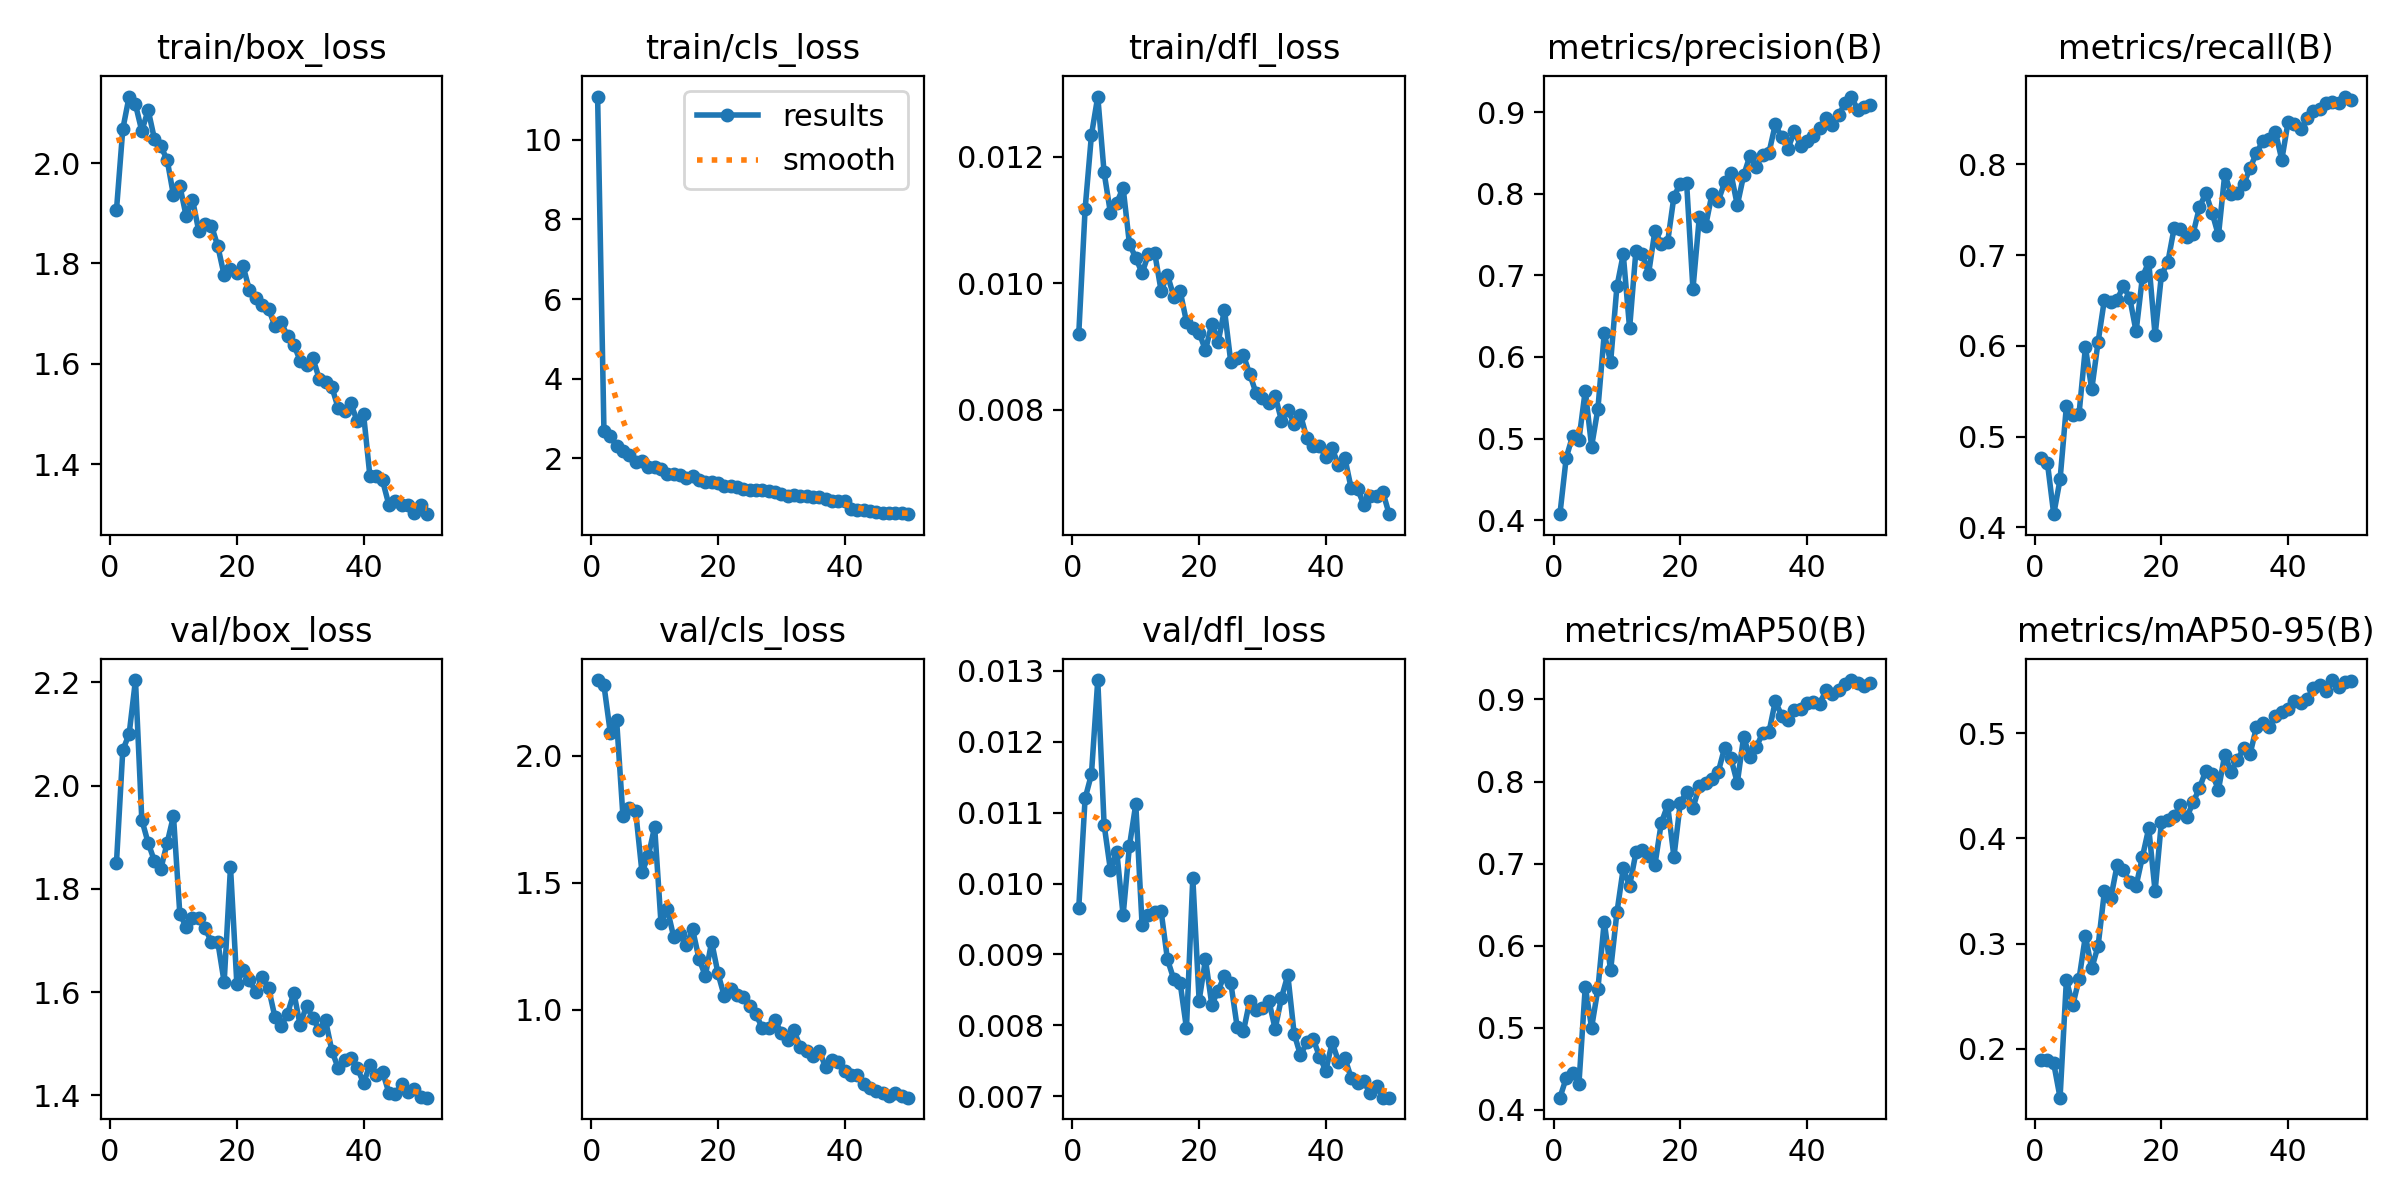

Data behind this chart, as committed beside it:
epoch, time, train/box_loss, train/cls_loss, train/dfl_loss, metrics/precision(B), metrics/recall(B), metrics/mAP50(B), metrics/mAP50-95(B), val/box_loss, val/cls_loss, val/dfl_loss, lr/pg0, lr/pg1, lr/pg2
1, 95.37, 1.906, 11.09, 0.0092, 0.4073, 0.4762, 0.4148, 0.1892, 1.851, 2.299, 0.00966, 0.0004728, 0.0004728, 0.0004728
2, 182.9, 2.068, 2.681, 0.01117, 0.4767, 0.471, 0.4389, 0.1896, 2.069, 2.279, 0.0112, 0.0009303, 0.0009303, 0.0009303
3, 269.3, 2.133, 2.562, 0.01234, 0.5029, 0.4144, 0.4449, 0.186, 2.1, 2.092, 0.01154, 0.001369, 0.001369, 0.001369
4, 354.5, 2.117, 2.3, 0.01295, 0.4982, 0.4527, 0.4315, 0.1535, 2.205, 2.141, 0.01287, 0.001344, 0.001344, 0.001344
5, 439.3, 2.064, 2.191, 0.01175, 0.5588, 0.5336, 0.5501, 0.2656, 1.934, 1.762, 0.01083, 0.001316, 0.001316, 0.001316
6, 524.3, 2.106, 2.08, 0.01111, 0.4902, 0.5241, 0.5001, 0.2412, 1.889, 1.795, 0.01019, 0.001288, 0.001288, 0.001288
7, 609.8, 2.048, 1.894, 0.01127, 0.5366, 0.5253, 0.5475, 0.2666, 1.854, 1.783, 0.01045, 0.001259, 0.001259, 0.001259
8, 698.1, 2.033, 1.921, 0.01151, 0.6288, 0.5983, 0.6294, 0.3072, 1.838, 1.542, 0.00955, 0.001231, 0.001231, 0.001231
9, 783.1, 2.007, 1.791, 0.01062, 0.5932, 0.552, 0.5699, 0.2764, 1.889, 1.604, 0.01053, 0.001203, 0.001203, 0.001203
10, 868.1, 1.936, 1.774, 0.0104, 0.6863, 0.6042, 0.6405, 0.2977, 1.941, 1.721, 0.01112, 0.001174, 0.001174, 0.001174
11, 953.5, 1.955, 1.73, 0.01016, 0.7257, 0.651, 0.6942, 0.3496, 1.752, 1.343, 0.00941, 0.001146, 0.001146, 0.001146
12, 1039, 1.895, 1.606, 0.01046, 0.635, 0.648, 0.6728, 0.343, 1.726, 1.397, 0.00956, 0.001118, 0.001118, 0.001118
13, 1124, 1.927, 1.614, 0.01047, 0.7303, 0.6508, 0.7135, 0.3745, 1.743, 1.287, 0.0096, 0.001089, 0.001089, 0.001089
14, 1209, 1.864, 1.576, 0.00988, 0.7264, 0.6658, 0.7161, 0.37, 1.744, 1.3, 0.00961, 0.001061, 0.001061, 0.001061
15, 1295, 1.878, 1.51, 0.01013, 0.7021, 0.6527, 0.7098, 0.3584, 1.724, 1.253, 0.00893, 0.001033, 0.001033, 0.001033
16, 1380, 1.875, 1.543, 0.00979, 0.7547, 0.6158, 0.6985, 0.3549, 1.697, 1.316, 0.00865, 0.001005, 0.001005, 0.001005
17, 1465, 1.834, 1.453, 0.00988, 0.7387, 0.6759, 0.7495, 0.3825, 1.697, 1.2, 0.0086, 0.0009763, 0.0009763, 0.0009763
18, 1551, 1.777, 1.407, 0.00939, 0.7405, 0.6925, 0.7711, 0.4099, 1.619, 1.133, 0.00796, 0.000948, 0.000948, 0.000948
19, 1636, 1.788, 1.399, 0.0093, 0.7965, 0.6116, 0.7082, 0.3497, 1.842, 1.267, 0.01008, 0.0009197, 0.0009197, 0.0009197
20, 1721, 1.781, 1.366, 0.00922, 0.8122, 0.678, 0.7737, 0.416, 1.617, 1.142, 0.00835, 0.0008914, 0.0008914, 0.0008914
21, 1807, 1.794, 1.309, 0.00894, 0.813, 0.6919, 0.7874, 0.4177, 1.642, 1.052, 0.00893, 0.0008631, 0.0008631, 0.0008631
22, 1892, 1.746, 1.303, 0.00936, 0.6831, 0.7295, 0.7676, 0.421, 1.624, 1.081, 0.00829, 0.0008348, 0.0008348, 0.0008348
23, 1977, 1.731, 1.283, 0.00907, 0.7709, 0.729, 0.7941, 0.4316, 1.6, 1.056, 0.00849, 0.0008065, 0.0008065, 0.0008065
24, 2062, 1.717, 1.23, 0.00958, 0.7604, 0.7199, 0.7976, 0.42, 1.63, 1.049, 0.0087, 0.0007782, 0.0007782, 0.0007782
25, 2149, 1.71, 1.21, 0.00875, 0.7994, 0.7236, 0.8026, 0.4345, 1.608, 1.014, 0.0086, 0.0007499, 0.0007499, 0.0007499
26, 2234, 1.676, 1.2, 0.00882, 0.7912, 0.7526, 0.8117, 0.4478, 1.552, 0.9813, 0.00798, 0.0007216, 0.0007216, 0.0007216
27, 2319, 1.683, 1.194, 0.00886, 0.8137, 0.7684, 0.8412, 0.4644, 1.534, 0.9266, 0.00792, 0.0006934, 0.0006934, 0.0006934
28, 2405, 1.655, 1.172, 0.00856, 0.8248, 0.7467, 0.8282, 0.4617, 1.558, 0.9286, 0.00835, 0.0006651, 0.0006651, 0.0006651
29, 2490, 1.638, 1.143, 0.00826, 0.7859, 0.7216, 0.7983, 0.4464, 1.599, 0.9584, 0.00821, 0.0006368, 0.0006368, 0.0006368
30, 2574, 1.606, 1.097, 0.00819, 0.8223, 0.7893, 0.8541, 0.4798, 1.536, 0.9072, 0.00824, 0.0006085, 0.0006085, 0.0006085
31, 2659, 1.597, 1.055, 0.0081, 0.8466, 0.7672, 0.8297, 0.4635, 1.574, 0.8792, 0.00835, 0.0005802, 0.0005802, 0.0005802
32, 2744, 1.611, 1.089, 0.00822, 0.8332, 0.7684, 0.8422, 0.4748, 1.549, 0.9188, 0.00795, 0.0005519, 0.0005519, 0.0005519
33, 2829, 1.571, 1.048, 0.00783, 0.8479, 0.7785, 0.8587, 0.486, 1.527, 0.8505, 0.00839, 0.0005236, 0.0005236, 0.0005236
34, 2915, 1.563, 1.04, 0.008, 0.8502, 0.7958, 0.8602, 0.4805, 1.546, 0.8385, 0.00871, 0.0004953, 0.0004953, 0.0004953
35, 3000, 1.554, 1.027, 0.00778, 0.8848, 0.8128, 0.8978, 0.506, 1.486, 0.8166, 0.00788, 0.000467, 0.000467, 0.000467
36, 3085, 1.512, 1.02, 0.00792, 0.8688, 0.8253, 0.8804, 0.5094, 1.453, 0.8367, 0.00758, 0.0004387, 0.0004387, 0.0004387
37, 3170, 1.506, 0.9792, 0.00755, 0.855, 0.8276, 0.8744, 0.5062, 1.469, 0.7719, 0.00776, 0.0004104, 0.0004104, 0.0004104
38, 3255, 1.521, 0.9237, 0.00742, 0.8762, 0.8356, 0.8867, 0.5168, 1.473, 0.8024, 0.00781, 0.0003821, 0.0003821, 0.0003821
39, 3340, 1.486, 0.9292, 0.00742, 0.8587, 0.8051, 0.8882, 0.5207, 1.454, 0.7933, 0.00756, 0.0003538, 0.0003538, 0.0003538
40, 3425, 1.5, 0.9158, 0.00726, 0.8647, 0.847, 0.8955, 0.5233, 1.424, 0.7592, 0.00736, 0.0003255, 0.0003255, 0.0003255
41, 3505, 1.377, 0.7239, 0.00739, 0.8705, 0.8444, 0.8964, 0.5303, 1.458, 0.7431, 0.00776, 0.0002972, 0.0002972, 0.0002972
42, 3585, 1.376, 0.7023, 0.00712, 0.88, 0.8388, 0.8947, 0.5286, 1.44, 0.7428, 0.00749, 0.0002689, 0.0002689, 0.0002689
43, 3664, 1.367, 0.6956, 0.00724, 0.8933, 0.8512, 0.9111, 0.5325, 1.445, 0.7055, 0.00754, 0.0002406, 0.0002406, 0.0002406
44, 3744, 1.319, 0.6633, 0.00676, 0.8836, 0.8588, 0.9061, 0.5435, 1.405, 0.6901, 0.00726, 0.0002123, 0.0002123, 0.0002123
45, 3823, 1.326, 0.6391, 0.00675, 0.896, 0.8613, 0.9112, 0.5462, 1.402, 0.6803, 0.00718, 0.0001841, 0.0001841, 0.0001841
46, 3903, 1.319, 0.6302, 0.0065, 0.9109, 0.8674, 0.9184, 0.5406, 1.421, 0.6727, 0.00721, 0.0001558, 0.0001558, 0.0001558
47, 3982, 1.318, 0.6293, 0.00664, 0.919, 0.869, 0.9236, 0.5507, 1.406, 0.6572, 0.00704, 0.0001275, 0.0001275, 0.0001275
48, 4062, 1.302, 0.6207, 0.00663, 0.9027, 0.8678, 0.92, 0.5441, 1.413, 0.6718, 0.00714, 9.91726e-05, 9.91726e-05, 9.91726e-05
49, 4141, 1.318, 0.6165, 0.0067, 0.9061, 0.8748, 0.9163, 0.5486, 1.397, 0.6592, 0.00698, 7.08784e-05, 7.08784e-05, 7.08784e-05
50, 4220, 1.3, 0.5944, 0.00635, 0.909, 0.871, 0.9196, 0.5502, 1.395, 0.6525, 0.00698, 4.25842e-05, 4.25842e-05, 4.25842e-05
